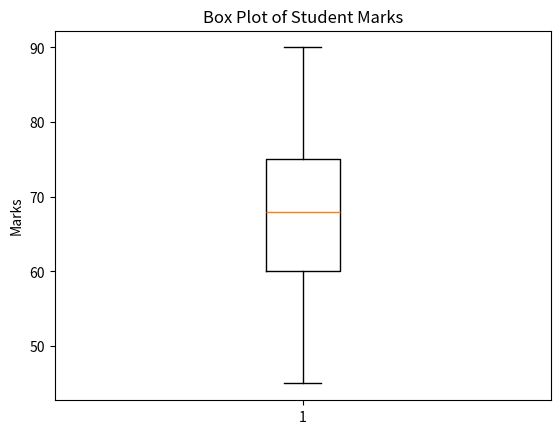

Recreate this plot in Python.
import matplotlib.pyplot as plt

marks = [45, 50, 55, 60, 62, 65, 68, 70, 72, 75, 80, 85, 90]

plt.boxplot(marks)
plt.title("Box Plot of Student Marks")
plt.ylabel("Marks")
plt.show()
